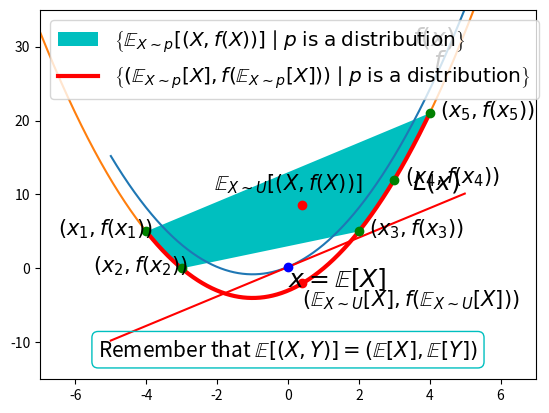

This figure's Python source:
import matplotlib.pyplot as plt
import matplotlib.patches as pa
import numpy as np

x = np.arange(-5, 5, 0.01)

a,b,c = 0.2,2,1
def f(x):
    return a + b*x + c*x**2

def f_prime(x):
    return b + 2*c*x

def L(p, mean_x):
    return f(mean_x) + f_prime(mean_x)*p

plt.axis([-5,5,-10,35])

y = f(x)
plt.plot(x, y)

mean_x = np.mean(x)
plt.plot(x, L(x, mean_x), 'r')
plt.plot(mean_x, f(mean_x), 'bo')

plt.text(mean_x, -2.5, r'$x=\mathbb{E}[X]$', fontsize=18)
plt.text(3.5, L(3.5, mean_x) + 3.5, r'$L(x)$', fontsize=18)
plt.text(3.5, f(3) + 15, r'$f(x)$', fontsize=18)

plt.savefig('jensen_proof.eps', bbox_inches='tight')
plt.show()

x = np.arange(-7, 7, 0.01)

a,b,c = -3,2,1
def f(x):
    return a + b*x + c*x**2

points_x = np.array([-4,-3,2,3,4])

plt.axis([-7,7,-15,35])

plt.plot(x, f(x))

points = np.array([points_x, f(points_x)]).transpose()
convex_set = plt.Polygon(points, closed=True, fill=True, fc='c')
plt.gca().add_patch(convex_set)

convex_x = np.arange(points_x.min(), points_x.max(), 0.01)
convex_base = plt.plot(convex_x, f(convex_x), 'r', linewidth=3)

plt.plot(points_x, f(points_x), 'go')

plt.text(4.1, f(3) + 15, r'$f$', fontsize=18)

# draw point labels
plt.text(points_x[0]-2.5, f(points_x[0])-0.5, r'$(x_1,f(x_1))$', fontsize=15)
plt.text(points_x[1]-2.5, f(points_x[1])-0.5, r'$(x_2,f(x_2))$', fontsize=15)
plt.text(points_x[2]+0.3, f(points_x[2])-0.5, r'$(x_3,f(x_3))$', fontsize=15)
plt.text(points_x[3]+0.3, f(points_x[3])-0.5, r'$(x_4,f(x_4))$', fontsize=15)
plt.text(points_x[4]+0.3, f(points_x[4])-0.5, r'$(x_5,f(x_5))$', fontsize=15)

convex_set_label = r'$\left\{ \mathbb{E}_{X\sim p}[(X,f(X))]'+\
                   r'\mid p \mathrm{\; is\; a\; distribution}\right\}$'
convex_base_label = r'$\left\{ (\mathbb{E}_{X\sim p}[X], f(\mathbb{E}_{X\sim p}[X]))'+\
                    r'\mid p \mathrm{\; is\; a\; distribution}\right\}$'
plt.legend([convex_set, convex_base[0]], [convex_set_label, convex_base_label], fontsize=14.5, loc=2)

# Draw example with p=U (uniform distribution).
mean_point = points.mean(axis=0)
plt.plot(mean_point[0], mean_point[1], 'ro')
plt.plot(mean_point[0], f(mean_point[0]), 'ro')
plt.text(mean_point[0]-2.5, mean_point[1]+2, r'$\mathbb{E}_{X\sim U}[(X,f(X))]$', fontsize=15)
pt_label = r'$(\mathbb{E}_{X\sim U}[X],f(\mathbb{E}_{X\sim U}[X]))$'
plt.text(mean_point[0], f(mean_point[0])-3, pt_label, fontsize=15)

note_label = 'Remember that ' + r'$\mathbb{E}[(X,Y)]=(\mathbb{E}[X],\mathbb{E}[Y])$'
plt.text(0, -11, note_label, fontsize=15, horizontalalignment='center', verticalalignment='center',
         bbox=dict(facecolor='none', edgecolor='c', boxstyle='round'))

plt.savefig('jensen_idea.eps', bbox_inches='tight')
plt.show()